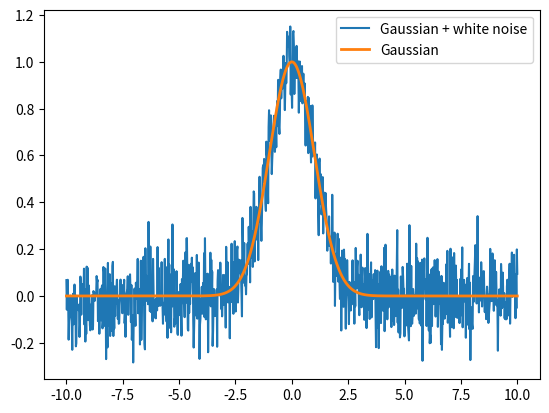

Generate this figure with matplotlib:
import numpy as np
import matplotlib.pyplot as plt
from scipy import integrate  # MUST BE RUNNING PHYS 1600 kernel

def Gaussian(x,amp,mean,std_dev):
    """
    A Gaussian function,unnormalized
    """
    f = amp*np.exp(-1*((x - mean)**2/(2*std_dev**2))) 
    return f

def polynomial(x,*args):
    
    """
    A general polynomial the order of which is determined by the size
    of the array of coefficients
    Arguments:
    x -- vector of x values
    args -- an array of coeficients, the size of this array determines the order
    of the polynomial
    example: polynomial(x,2,3) will generate the line: f(x) = 2 + 3x
    or 
    polynomial(x,1,0,0.1) will generate: f(x) = 1 +0.1*x^2, fixed conflicts
    """
    f = 0*x
    for (i,a) in enumerate(args):
        f += a*x**(i)
    
    return f


def Fermi(x):
    """
    Define a function from physics that might give numerical integrators or differentiators
    some trouble
    """
    num = 1/np.sqrt(x)
    den = np.exp(x)+1
    return num/den


# add white noise to a function
def add_noise(A,f):
    """
    Adds white (Gaussian distributed) noise to a function
    
    Arguments:
    A -- width of the noise distribution, think of it like the amplitude of the noise
    f - an array of values to add noise to, these represent some function 
    """
    
    noise = np.random.normal(0,A,np.size(f))
    
    return f + noise

def MODIFIED_function(x):
    y=x+1
    return y
    

# Numerical Integration methods

def riemannSum(f, start, stop, N):
    """
    A simple riemann sum integrator
    
    Arguments:
    f - A function to integrate, the function must take a single argument that is an independent
    variable
    start - lower limit of integral
    stop - upper limit of integral
    N - number of steps 
    """
    
    range = stop - start
    h = range/N
    x = np.arange(start, stop+h, h)

    return np.sum(f(x)) * h

def Simpson(f, start, stop, N):
    """
    A simple Simpson's rule integrator
    
    Arguments:
    f - A function to integrate, the function must take a single argument that is an independent
    variable
    start - lower limit of integral
    stop - upper limit of integral
    N - number of steps (must be an even number)
    """
    
    width = stop - start
    h = width/N
    x = np.arange(start, stop+h, h)
    
    s = f(start) + f(stop) 
    return (2*f(x[2:-2:2]).sum() + 4*f(x[1:-2:2]).sum()+s) * h/3


def adaptive_trapz(f,start, stop, epsilon):
    """
    Write an adaptive trapezoidal integrator here
    
    Arguments:
    f - a function to integrate, the function must take a single argument 
    """
    
    return 


#numerical derivatives

def forward_diff(x,f):
    """
    Take a derivative using the forward difference scheme
    Arguments:
    x - an array of independent values
    f - an array of dependent values i.e y = f(x)
    """
    d = (f[1:] - f[:-1])/np.diff(x)
    return d
    
def backward_diff(x,f):
    """
    Take a derivative using the backwards difference scheme
    Arguments:
    x - an array of independent values
    f - an array of dependent values i.e y = f(x)
    """
    d = (f[:-1] - f[1:])/np.diff(x)
    return d

# implement a central difference formula
def central_diff(x,f):
    d = 2+2
    d = 1
    return d

# Generate array of x-values
x = np.linspace(-10,10,1000)

# Generate Gaussian function, add noise, and plot
G = Gaussian(x, 1, 0,1)
noisy_G = add_noise(0.1, G)
plt.plot(x, noisy_G, label = "Gaussian + white noise")
plt.plot(x, G, label = "Gaussian", lw = 2)
plt.legend()

# using Scipy's built in integration schemes
# integrate a Gaussian with mean=0, amplitude=1, and standard deviation of 1 
# over a range of -100 to 100
# there are many options and ouput arguments for this function
scipyIntegral = integrate.quad(Gaussian, -100.0, 100.0, args = (1,0,1))

# exact integral of a Gaussian: Amp 1, standard deviation = 1
analyticalIntegral = np.sqrt(2*np.pi)

# Integrate a gaussian
print("Exact integral = ", analyticalIntegral)
print("SciPy Integral = ", scipyIntegral[0], "+/-", scipyIntegral[1])

